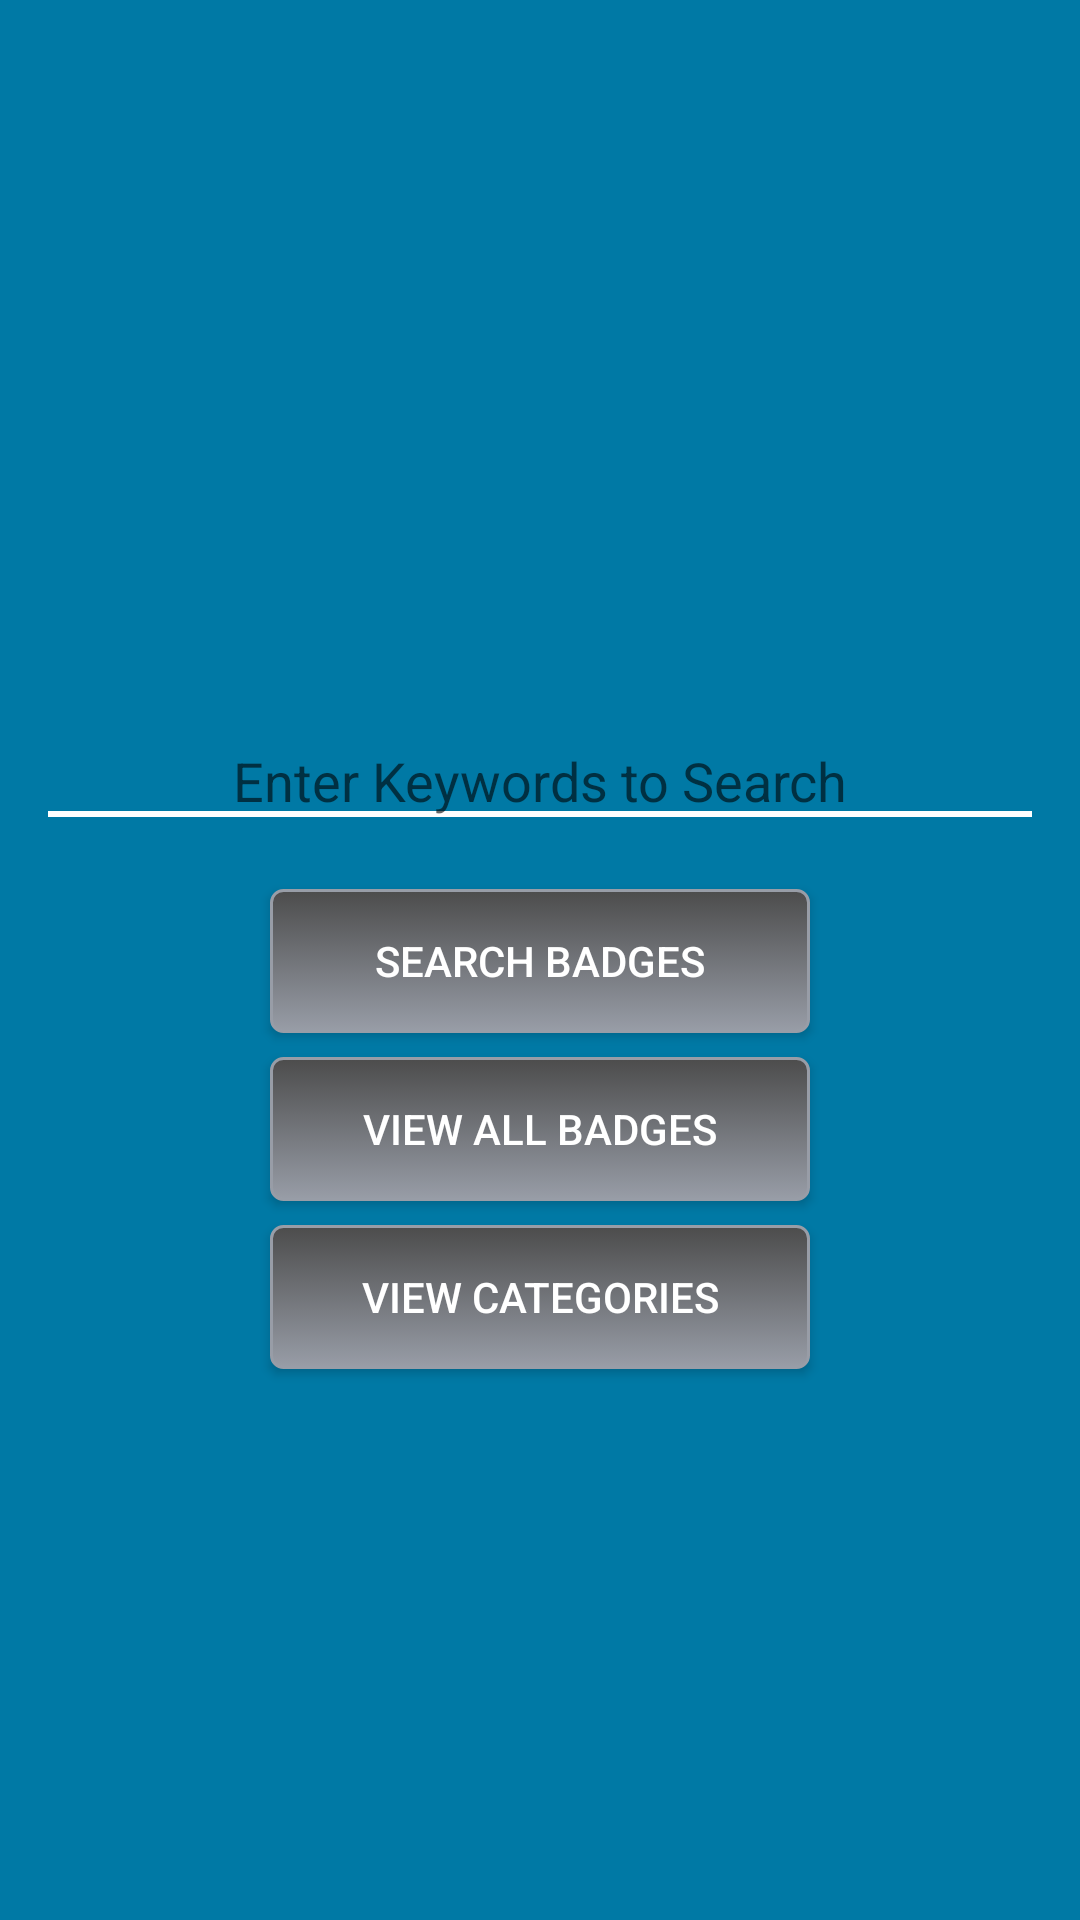

Write the Android layout XML for this screen, with the resource values it uses.
<!-- AndroidManifest.xml: activity theme NoActionBarTheme -->
<!-- res/layout/activity_main.xml -->
<?xml version="1.0" encoding="utf-8"?>
<RelativeLayout xmlns:android="http://schemas.android.com/apk/res/android"
    xmlns:app="http://schemas.android.com/apk/res-auto"
    xmlns:tools="http://schemas.android.com/tools"
    android:id="@+id/activity_main"
    android:layout_width="match_parent"
    android:layout_height="match_parent"
    android:paddingBottom="@dimen/activity_vertical_margin"
    android:paddingLeft="@dimen/activity_horizontal_margin"
    android:paddingRight="@dimen/activity_horizontal_margin"
    android:paddingTop="@dimen/activity_vertical_margin"
    tools:context="com.epicodus.badgers.ui.MainActivity"
    android:background="@color/category100Text">



    <ImageView
        android:layout_width="match_parent"
        android:layout_height="200dp"
        app:srcCompat="@drawable/icon2"
        android:id="@+id/imageView"
        android:layout_alignParentLeft="true"
        android:layout_alignParentStart="true" />
    <EditText
        android:cursorVisible="false"
        android:background="@drawable/edittext_bg"
        android:textColor="@android:color/white"
        android:layout_width="match_parent"
        android:layout_height="wrap_content"
        android:inputType="text"
        android:ems="10"
        android:layout_below="@+id/imageView"
        android:layout_centerHorizontal="true"
        android:layout_marginTop="32dp"
        android:id="@+id/searchEditText"
        android:hint="Enter Keywords to Search"
        android:textAlignment="center"
        android:textColorLink="?android:attr/textColorPrimary" />

    <Button
        android:text="Search Badges"
        android:layout_width="180dp"
        android:layout_height="wrap_content"
        android:layout_below="@+id/searchEditText"
        android:layout_centerHorizontal="true"
        android:layout_marginTop="24dp"
        android:id="@+id/searchButton"
        android:background="@drawable/button"
        android:textColor="@android:color/white"/>



    <Button
        android:text="View All Badges"
        android:layout_width="180dp"
        android:layout_height="wrap_content"
        android:id="@+id/viewAllButton"
        android:layout_marginTop="8dp"
        android:layout_below="@+id/searchButton"
        android:layout_centerHorizontal="true"
        android:background="@drawable/button"
        android:textColor="@android:color/white"/>

    <Button
        android:text="View Categories"
        android:layout_width="180dp"
        android:layout_height="wrap_content"
        android:id="@+id/viewCategoryButton"
        android:layout_marginTop="8dp"
        android:layout_below="@+id/viewAllButton"
        android:layout_centerHorizontal="true"
        android:background="@drawable/button"
        android:textColor="@android:color/white"/>

</RelativeLayout>
<!-- resources referenced by this layout -->
<resources>
  <color name="category100Text">#0079A5</color>
  <dimen name="activity_horizontal_margin">16dp</dimen>
  <dimen name="activity_vertical_margin">16dp</dimen>
  <!-- drawable button (drawable) -->
  <?xml version="1.0" encoding="utf-8"?>
  <selector xmlns:android="http://schemas.android.com/apk/res/android">
      <item android:state_pressed="true" >
          <shape>
              <solid
                  android:color="@color/category0Text" />
              <stroke
                  android:width="1dp"
                  android:color="@android:color/black" />
              <corners
                  android:radius="3dp" />
              <padding
                  android:left="10dp"
                  android:top="10dp"
                  android:right="10dp"
                  android:bottom="10dp" />
          </shape>
      </item>
      <item>
          <shape>
              <gradient
                  android:startColor="@color/category0Text"
                  android:endColor="@color/category0Primary"
                  android:angle="270" />
              <stroke
                  android:width="1dp"
                  android:color="@color/category0Primary" />
              <corners
                  android:radius="4dp" />
              <padding
                  android:left="10dp"
                  android:top="10dp"
                  android:right="10dp"
                  android:bottom="10dp" />
          </shape>
      </item>
  </selector>
  <!-- drawable edittext_bg (drawable) -->
  <?xml version="1.0" encoding="utf-8"?>
  <layer-list xmlns:android="http://schemas.android.com/apk/res/android">
      <item>
          <shape android:shape="rectangle">
              
              <stroke
                  android:color="@android:color/white"
                  android:width="2dp"
                  />
          </shape>
      </item>
      
      <item
          android:bottom="2dp"
          >
          <shape android:shape="rectangle">
              <solid android:color="@color/category100Text"/>
          </shape>
      </item>
  </layer-list>
  <!-- drawable icon2: png bitmap (drawable, 41244 bytes) -->
  <style name="NoActionBarTheme" parent="Theme.AppCompat.Light.NoActionBar" />
  <color name="category0Text">#4C4C4C</color>
  <color name="category0Primary">#989DA7</color>
</resources>
